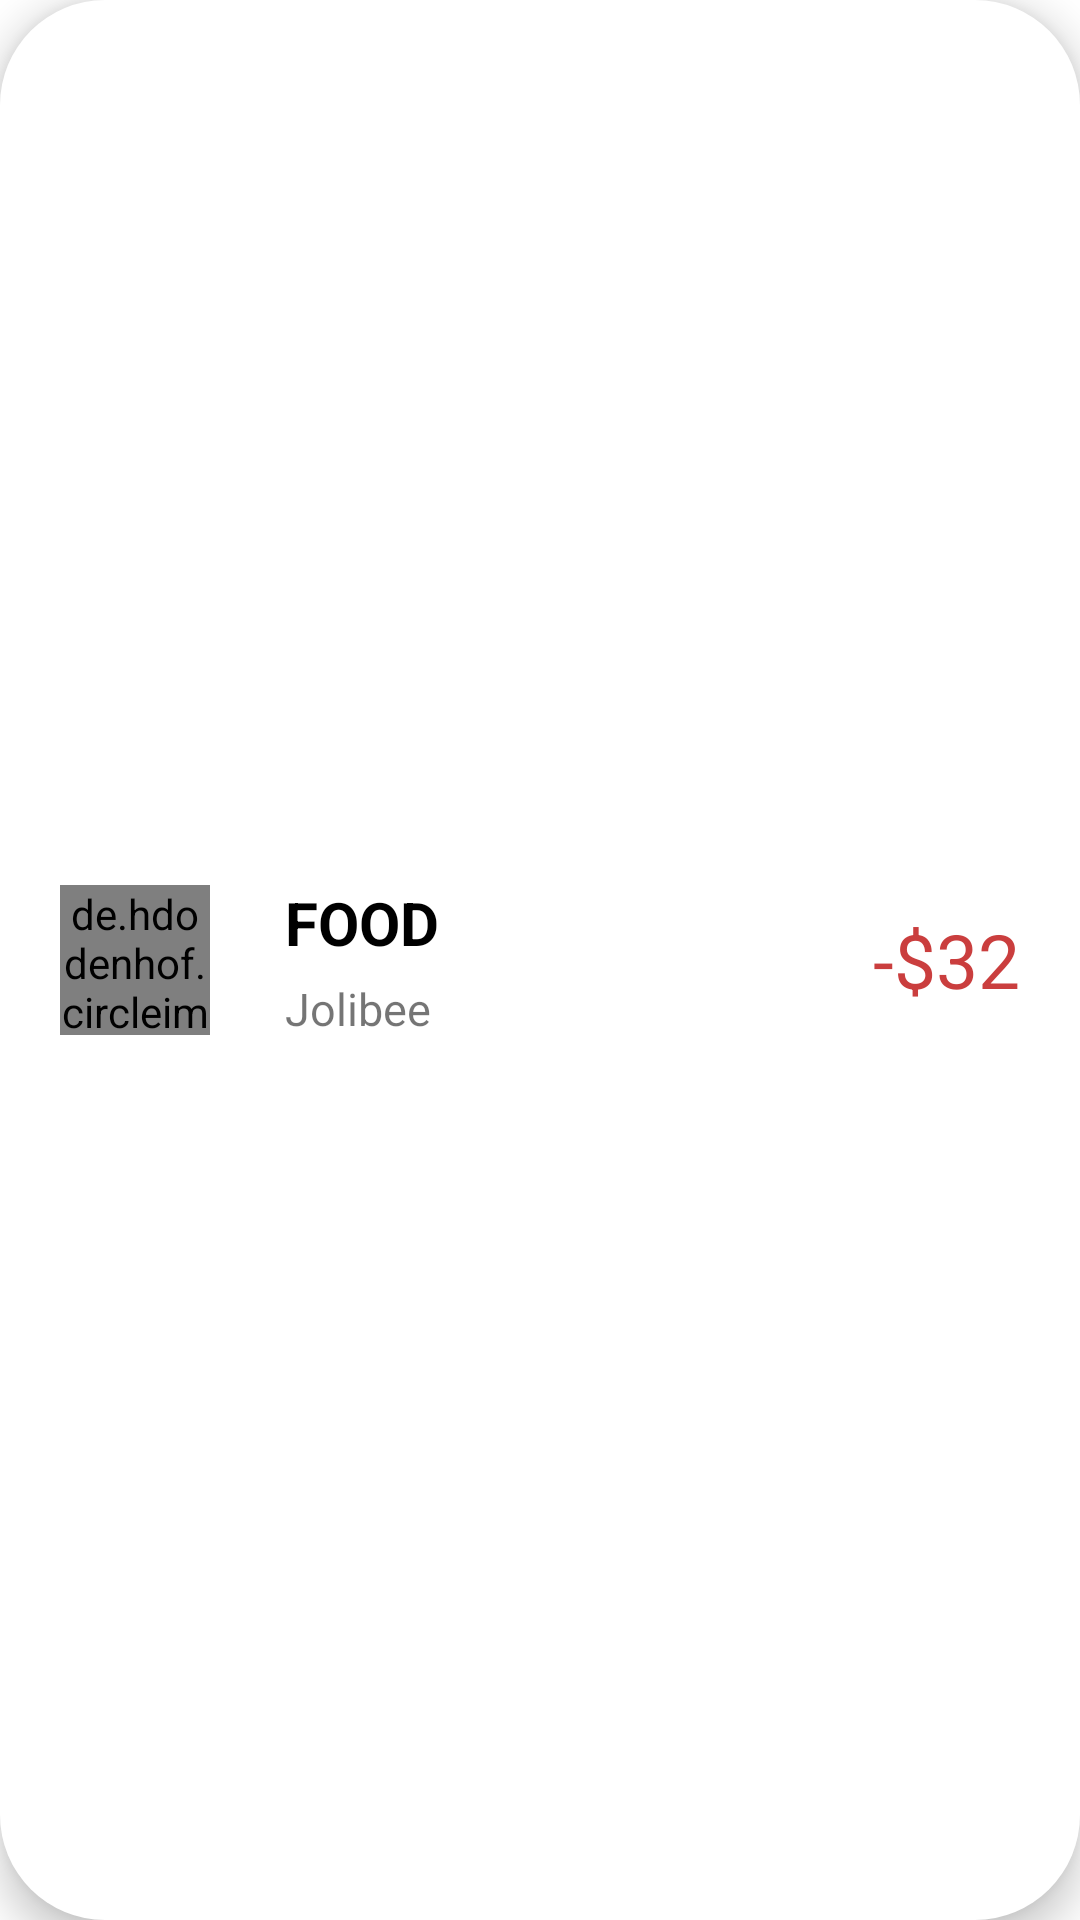

Layout XML and referenced resources for this Android screen:
<!-- AndroidManifest.xml: application theme Theme.InfinitePocket -->
<!-- res/layout/transaction_item.xml -->
<?xml version="1.0" encoding="utf-8"?>
<androidx.constraintlayout.widget.ConstraintLayout xmlns:android="http://schemas.android.com/apk/res/android"
    xmlns:app="http://schemas.android.com/apk/res-auto"
    xmlns:tools="http://schemas.android.com/tools"
    android:layout_width="match_parent"
    android:layout_height="wrap_content"
    android:paddingStart="20dp"
    android:paddingEnd="20dp"
    android:paddingTop="10dp"
    android:paddingBottom="10dp"
    android:background="@drawable/transaction_item_bg"
    android:elevation="8dp"
    android:clickable="true"
    android:layout_marginStart="10dp"
    android:layout_marginEnd="10dp"
    android:layout_marginTop="20dp">

    <de.hdodenhof.circleimageview.CircleImageView
        android:id="@+id/trans_item_icon"
        android:layout_width="50dp"
        android:layout_height="50dp"
        android:src="@drawable/ic_menu_wallet"
        app:layout_constraintBottom_toBottomOf="parent"
        app:layout_constraintStart_toStartOf="parent"
        app:layout_constraintTop_toTopOf="parent" />

    <LinearLayout
        android:layout_width="wrap_content"
        android:layout_height="wrap_content"
        android:layout_marginStart="25dp"
        android:orientation="vertical"
        app:layout_constraintBottom_toBottomOf="parent"
        app:layout_constraintStart_toEndOf="@+id/trans_item_icon"
        app:layout_constraintTop_toTopOf="parent">

        <TextView
            android:id="@+id/trans_item_category"
            android:layout_width="match_parent"
            android:layout_height="wrap_content"
            android:layout_marginBottom="5dp"
            android:text="FOOD"
            android:textColor="@color/black"
            android:textSize="20sp"
            android:textStyle="bold" />

        <TextView
            android:id="@+id/trans_item_details"
            android:layout_width="match_parent"
            android:layout_height="wrap_content"
            android:text="Jolibee"
            android:maxLength="100"
            android:textSize="15sp" />

        <TextView
            android:id="@+id/trans_item_id"
            android:layout_width="0dp"
            android:layout_height="0dp"
            android:visibility="gone"
            android:text="-1"/>
    </LinearLayout>

    <TextView
        android:id="@+id/trans_item_amount"
        android:layout_width="wrap_content"
        android:layout_height="0dp"
        android:text="-$32"
        android:textColor="#CA3E3E"
        android:textSize="25sp"
        app:layout_constraintBottom_toBottomOf="parent"
        app:layout_constraintEnd_toEndOf="parent"
        app:layout_constraintTop_toTopOf="parent"
        android:gravity="center"/>

</androidx.constraintlayout.widget.ConstraintLayout>
<!-- resources referenced by this layout -->
<resources>
  <color name="black">#FF000000</color>
  <!-- drawable ic_menu_wallet: vector/xml drawable (drawable, 2487 chars, omitted) -->
  <!-- drawable transaction_item_bg (drawable) -->
  <?xml version="1.0" encoding="utf-8"?>
  <ripple xmlns:android="http://schemas.android.com/apk/res/android"
      android:color="#23d3">
      <item android:id="@android:id/background">
          <shape android:shape="rectangle">
              <solid android:color="@color/white"/>
              <corners android:radius="35dp" />
          </shape>
      </item>
  </ripple>
  <style name="Theme.InfinitePocket" parent="Theme.MaterialComponents.DayNight.DarkActionBar">
          
          <item name="colorPrimary">@color/purple_500</item>
          <item name="colorPrimaryVariant">@color/purple_700</item>
          <item name="colorOnPrimary">@color/white</item>
          
          <item name="colorSecondary">@color/teal_200</item>
          <item name="colorSecondaryVariant">@color/teal_700</item>
          <item name="colorOnSecondary">@color/black</item>
          
          <item name="android:statusBarColor" tools:targetApi="l">?attr/colorPrimaryVariant</item>
          
      </style>
  <color name="white">#FFFFFFFF</color>
  <color name="purple_500">#FF6200EE</color>
  <color name="purple_700">#FF3700B3</color>
  <color name="teal_200">#FF03DAC5</color>
  <color name="teal_700">#FF018786</color>
</resources>
